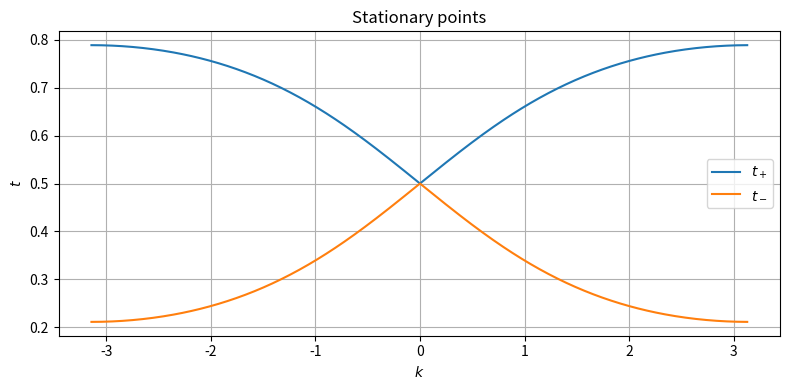
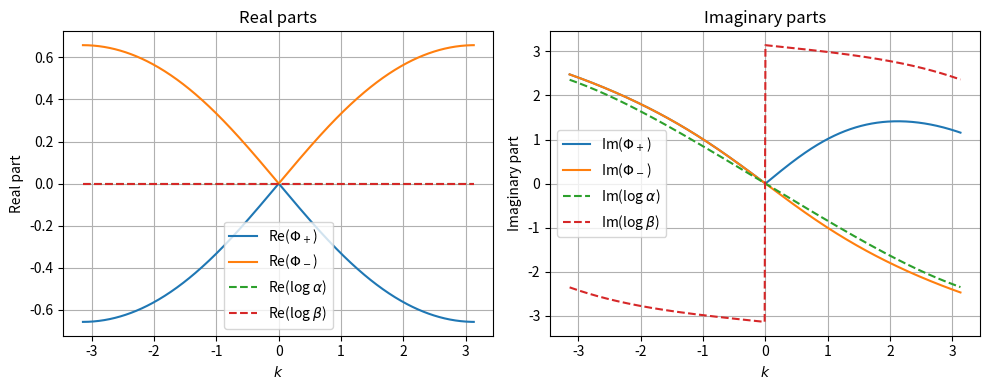
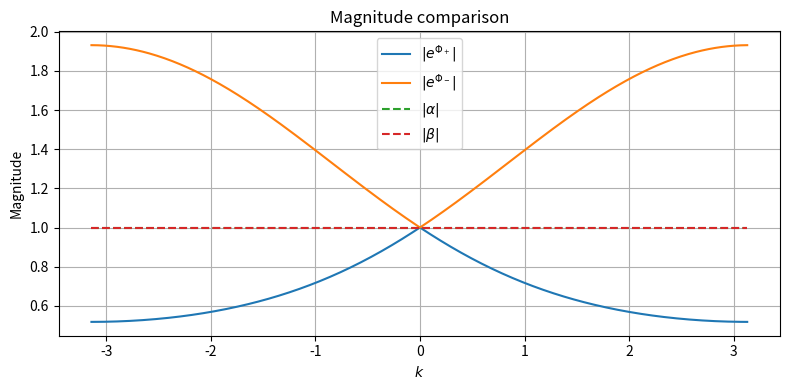

Generate these figures, in order, with matplotlib:
import numpy as np
import matplotlib.pyplot as plt

# ============================================================
# Parameters
# ============================================================

N = 512
ks = np.linspace(-np.pi, np.pi, N, endpoint=False)

# ============================================================
# Arrays for diagnostics
# ============================================================

t_plus_vals  = np.zeros(N)
t_minus_vals = np.zeros(N)

Phi_plus_vals  = np.zeros(N, dtype=complex)
Phi_minus_vals = np.zeros(N, dtype=complex)

alpha_vals = np.zeros(N, dtype=complex)
beta_vals  = np.zeros(N, dtype=complex)

log_alpha_vals = np.zeros(N, dtype=complex)
log_beta_vals  = np.zeros(N, dtype=complex)

# ============================================================
# Helper: z log(z) with correct limit at z=0
# ============================================================

def xlogx(z):
    z = complex(z)
    if abs(z) < 1e-14:
        return 0.0 + 0.0j
    return z * np.emath.log(z)

# ============================================================
# Main loop
# ============================================================

for i, k in enumerate(ks):

    # Quantum walk variables
    l = np.exp(-1j * k)
    x = (l - 1) / np.sqrt(2)
    y = l

    # Saddle points
    s = np.sin(k / 2.0) ** 2
    root = np.sqrt(s / (s + 2.0))

    t_plus  = 0.5 * (1 + root)
    t_minus = 0.5 * (1 - root)

    t_plus_vals[i]  = t_plus
    t_minus_vals[i] = t_minus

    # --------------------------------------------------------
    # Entropy-like part h(t)
    # h = (1-t)log(1-t) - t log t - (1-2t)log(1-2t)
    # using xlogx avoids 0*log(0)=nan
    # --------------------------------------------------------

    h_plus = (
        xlogx(1 - t_plus)
        - xlogx(t_plus)
        - xlogx(1 - 2 * t_plus)
    )

    h_minus = (
        xlogx(1 - t_minus)
        - xlogx(t_minus)
        - xlogx(1 - 2 * t_minus)
    )

    # --------------------------------------------------------
    # Remaining logarithms
    # --------------------------------------------------------

    if abs(x) < 1e-14:
        logx = 0.0 + 0.0j
    else:
        logx = np.emath.log(x)

    logy = np.emath.log(y)

    # --------------------------------------------------------
    # Saddle exponents
    # --------------------------------------------------------

    Phi_plus = h_plus + t_plus * logy + (1 - 2 * t_plus) * logx
    Phi_minus = h_minus + t_minus * logy + (1 - 2 * t_minus) * logx

    Phi_plus_vals[i] = Phi_plus
    Phi_minus_vals[i] = Phi_minus

    # --------------------------------------------------------
    # Exact Binet roots
    # --------------------------------------------------------

    disc = np.emath.sqrt(x * x + 4 * y)

    alpha = (x + disc) / 2
    beta = (x - disc) / 2

    alpha_vals[i] = alpha
    beta_vals[i] = beta

    log_alpha_vals[i] = np.emath.log(alpha)
    log_beta_vals[i] = np.emath.log(beta)

# ============================================================
# Plot saddle locations
# ============================================================

plt.figure(figsize=(8, 4))
plt.plot(ks, t_plus_vals, label=r"$t_+$")
plt.plot(ks, t_minus_vals, label=r"$t_-$")
plt.xlabel(r"$k$")
plt.ylabel(r"$t$")
plt.title("Stationary points")
plt.grid(True)
plt.legend()
plt.tight_layout()

# ============================================================
# Compare Re(Phi) with Re(log(alpha))
# ============================================================

plt.figure(figsize=(10, 4))

plt.subplot(1, 2, 1)
plt.plot(ks, np.real(Phi_plus_vals), label=r"Re($\Phi_+$)")
plt.plot(ks, np.real(Phi_minus_vals), label=r"Re($\Phi_-$)")
plt.plot(ks, np.real(log_alpha_vals), "--", label=r"Re(log $\alpha$)")
plt.plot(ks, np.real(log_beta_vals), "--", label=r"Re(log $\beta$)")
plt.xlabel(r"$k$")
plt.ylabel("Real part")
plt.title("Real parts")
plt.grid(True)
plt.legend()

# ============================================================
# Compare Im(Phi) with Im(log(alpha))
# ============================================================

plt.subplot(1, 2, 2)
plt.plot(ks, np.imag(Phi_plus_vals), label=r"Im($\Phi_+$)")
plt.plot(ks, np.imag(Phi_minus_vals), label=r"Im($\Phi_-$)")
plt.plot(ks, np.imag(log_alpha_vals), "--", label=r"Im(log $\alpha$)")
plt.plot(ks, np.imag(log_beta_vals), "--", label=r"Im(log $\beta$)")
plt.xlabel(r"$k$")
plt.ylabel("Imaginary part")
plt.title("Imaginary parts")
plt.grid(True)
plt.legend()

plt.tight_layout()

# ============================================================
# Compare magnitudes
# ============================================================

plt.figure(figsize=(8, 4))
plt.plot(ks, np.abs(np.exp(Phi_plus_vals)),
         label=r"$|e^{\Phi_+}|$")
plt.plot(ks, np.abs(np.exp(Phi_minus_vals)),
         label=r"$|e^{\Phi_-}|$")
plt.plot(ks, np.abs(alpha_vals), "--",
         label=r"$|\alpha|$")
plt.plot(ks, np.abs(beta_vals), "--",
         label=r"$|\beta|$")
plt.xlabel(r"$k$")
plt.ylabel("Magnitude")
plt.title("Magnitude comparison")
plt.grid(True)
plt.legend()
plt.tight_layout()

plt.show()

# ============================================================
# Print sample values
# ============================================================

print("\n================ SAMPLE VALUES ================\n")

for ktest in [0.3, 1.0, 2.0]:

    l = np.exp(-1j * ktest)
    x = (l - 1) / np.sqrt(2)
    y = l

    s = np.sin(ktest / 2.0) ** 2
    root = np.sqrt(s / (s + 2.0))

    tp = 0.5 * (1 + root)
    tm = 0.5 * (1 - root)

    hp = (
        xlogx(1 - tp)
        - xlogx(tp)
        - xlogx(1 - 2 * tp)
    )

    hm = (
        xlogx(1 - tm)
        - xlogx(tm)
        - xlogx(1 - 2 * tm)
    )

    logx = np.emath.log(x)
    logy = np.emath.log(y)

    Phi_p = hp + tp * logy + (1 - 2 * tp) * logx
    Phi_m = hm + tm * logy + (1 - 2 * tm) * logx

    disc = np.emath.sqrt(x * x + 4 * y)
    alpha = (x + disc) / 2
    beta = (x - disc) / 2

    print(f"k = {ktest:.2f}")
    print("-----------------------------------------------")
    print(f"t+           = {tp}")
    print(f"t-           = {tm}")
    print()
    print(f"Phi+         = {Phi_p}")
    print(f"log(alpha)   = {np.emath.log(alpha)}")
    print(f"Difference   = {Phi_p - np.emath.log(alpha)}")
    print()
    print(f"Phi-         = {Phi_m}")
    print(f"log(beta)    = {np.emath.log(beta)}")
    print(f"Difference   = {Phi_m - np.emath.log(beta)}")
    print("\n")
